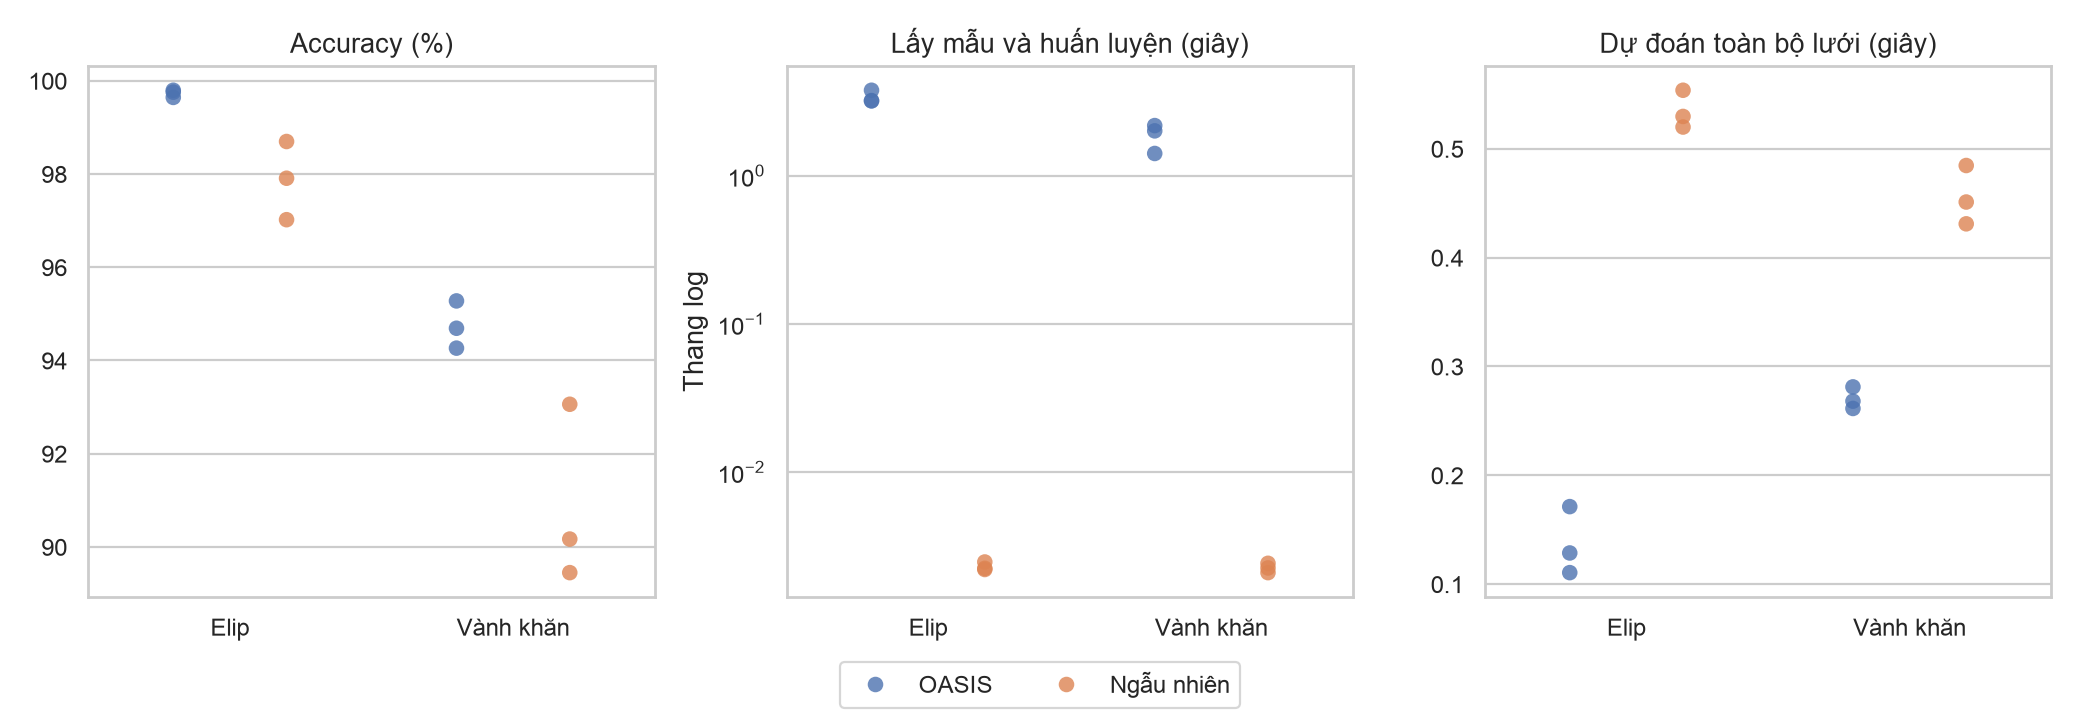

The file beside this chart, header and first rows:
shape, method, seed, accuracy_pct, train_seconds, predict_seconds
Elip, OASIS, 42, 99.8, 3.197, 0.1713
Elip, Ngẫu nhiên, 42, 97.02, 0.002469, 0.5538
Elip, OASIS, 43, 99.64, 3.215, 0.1106
Elip, Ngẫu nhiên, 43, 98.7, 0.002197, 0.52
Elip, OASIS, 44, 99.76, 3.775, 0.1287
Elip, Ngẫu nhiên, 44, 97.91, 0.002238, 0.5298
Vành khăn, OASIS, 42, 94.26, 2.008, 0.2813
Vành khăn, Ngẫu nhiên, 42, 90.17, 0.002093, 0.4511
Vành khăn, OASIS, 43, 95.28, 2.18, 0.2614
Vành khăn, Ngẫu nhiên, 43, 89.45, 0.002251, 0.4847
Vành khăn, OASIS, 44, 94.69, 1.413, 0.2681
Vành khăn, Ngẫu nhiên, 44, 93.06, 0.002419, 0.4311
